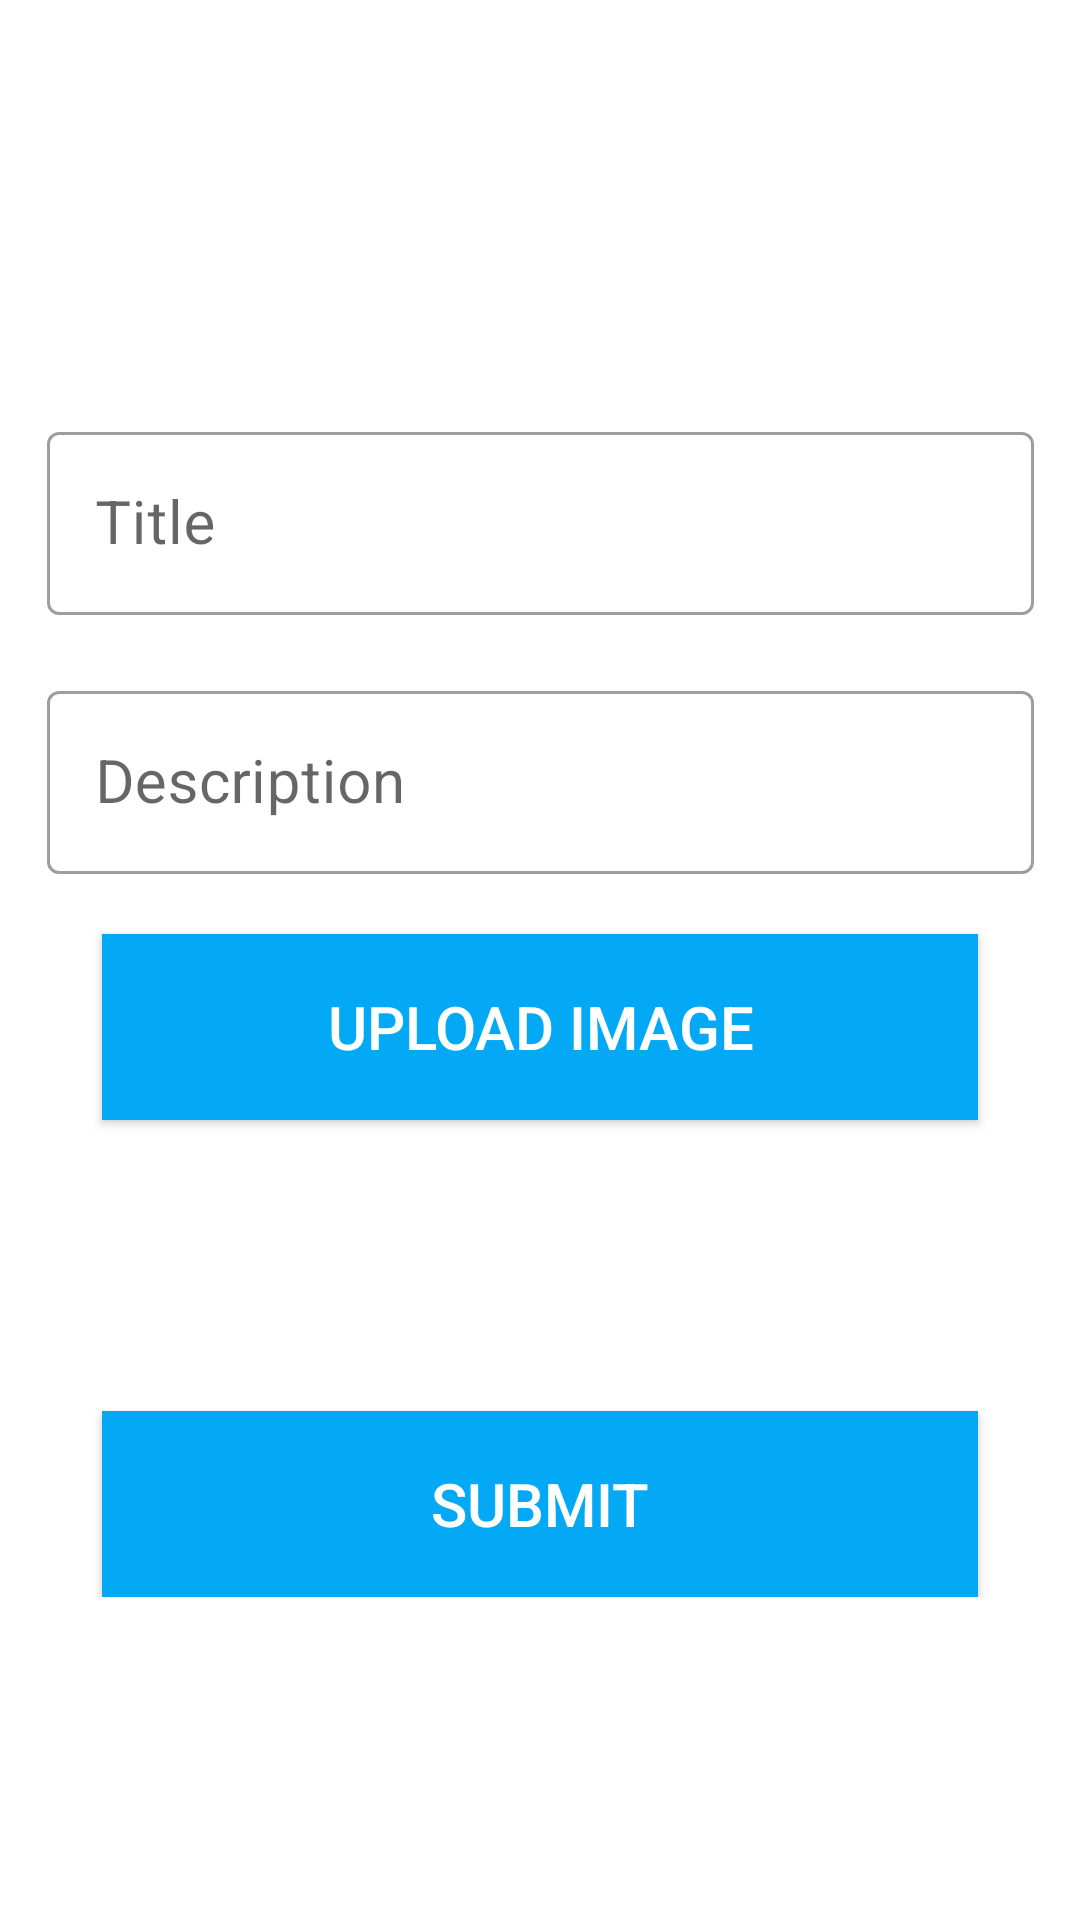

Layout XML and referenced resources for this Android screen:
<!-- AndroidManifest.xml: application theme Theme.StudentBudy -->
<!-- res/layout/activity_feature.xml -->
<?xml version="1.0" encoding="utf-8"?>

<androidx.constraintlayout.widget.ConstraintLayout xmlns:android="http://schemas.android.com/apk/res/android"
    xmlns:app="http://schemas.android.com/apk/res-auto"
    xmlns:tools="http://schemas.android.com/tools"
    android:layout_width="match_parent"
    android:layout_height="match_parent"
    android:background="@drawable/bg"
    tools:context=".Feature">



    <TextView
        android:id="@+id/textView2"
        android:layout_width="259dp"
        android:layout_height="94dp"
        android:fontFamily="sans-serif-condensed"
        android:text="Feature"
        android:textColor="#fff"
        android:textSize="50sp"
        app:layout_constraintBottom_toBottomOf="parent"
        app:layout_constraintEnd_toEndOf="parent"
        app:layout_constraintHorizontal_bias="0.967"
        app:layout_constraintStart_toStartOf="parent"
        app:layout_constraintTop_toTopOf="parent"
        app:layout_constraintVertical_bias="0.229" />

    <LinearLayout
        android:layout_width="349dp"
        android:layout_height="wrap_content"
        android:orientation="vertical"
        app:layout_constraintBottom_toBottomOf="parent"
        app:layout_constraintEnd_toEndOf="parent"
        app:layout_constraintStart_toStartOf="parent"
        app:layout_constraintTop_toTopOf="parent"
        app:layout_constraintVertical_bias="0.545">

        <com.google.android.material.textfield.TextInputLayout
            android:id="@+id/title1"
            style="@style/Widget.MaterialComponents.TextInputLayout.OutlinedBox"
            android:layout_width="match_parent"
            android:layout_height="wrap_content"
            android:layout_margin="10dp">

            <com.google.android.material.textfield.TextInputEditText
                android:id="@+id/title"
                android:layout_width="match_parent"
                android:layout_height="wrap_content"
                android:hint="Title"
                android:inputType="text"
                android:textSize="20sp" />

        </com.google.android.material.textfield.TextInputLayout>

        <com.google.android.material.textfield.TextInputLayout
            android:id="@+id/desc1"
            style="@style/Widget.MaterialComponents.TextInputLayout.OutlinedBox"
            android:layout_width="match_parent"
            android:layout_height="wrap_content"
            android:layout_margin="10dp">

            <com.google.android.material.textfield.TextInputEditText
                android:id="@+id/desc"
                android:layout_width="match_parent"
                android:layout_height="wrap_content"
                android:hint="Description"
                android:inputType="text"
                android:textSize="20sp" />
        </com.google.android.material.textfield.TextInputLayout>
        <androidx.appcompat.widget.AppCompatButton
            android:id="@+id/img"
            android:layout_width="292dp"
            android:layout_height="62dp"
            android:layout_gravity="center_horizontal"
            android:layout_marginTop="10dp"
            android:background="#03A9F4"
            android:onClick="chooseFeaturePicture"
            android:text="Upload Image"
            android:textColor="#fff"
            android:textSize="20sp" />

        <ImageView
            android:id="@+id/imageViewMainActivityPPSave"
            android:layout_width="200dp"
            android:layout_height="87dp"
            android:src="@drawable/ic_orgnization" />

        <androidx.appcompat.widget.AppCompatButton
            android:id="@+id/submit"
            android:layout_width="292dp"
            android:layout_height="62dp"
            android:layout_gravity="center_horizontal"
            android:layout_marginTop="10dp"
            android:background="#03A9F4"
            android:onClick="add_Feture"
            android:text="Submit"
            android:textColor="#fff"
            android:textSize="20sp" />

    </LinearLayout>


</androidx.constraintlayout.widget.ConstraintLayout>
<!-- resources referenced by this layout -->
<resources>
  <style name="Theme.StudentBudy" parent="Theme.MaterialComponents.DayNight.DarkActionBar">
          
          <item name="colorPrimary">@color/purple_500</item>
          <item name="colorPrimaryVariant">@color/purple_700</item>
          <item name="colorOnPrimary">@color/white</item>
          
          <item name="colorSecondary">@color/teal_200</item>
          <item name="colorSecondaryVariant">@color/teal_700</item>
          <item name="colorOnSecondary">@color/black</item>
          
          <item name="android:statusBarColor" tools:targetApi="l">?attr/colorPrimaryVariant</item>
          
      </style>
  <color name="purple_500">#FF6200EE</color>
  <color name="purple_700">#FF3700B3</color>
  <color name="white">#FFFFFFFF</color>
  <color name="teal_200">#FF03DAC5</color>
  <color name="teal_700">#FF018786</color>
  <color name="black">#FF000000</color>
</resources>
